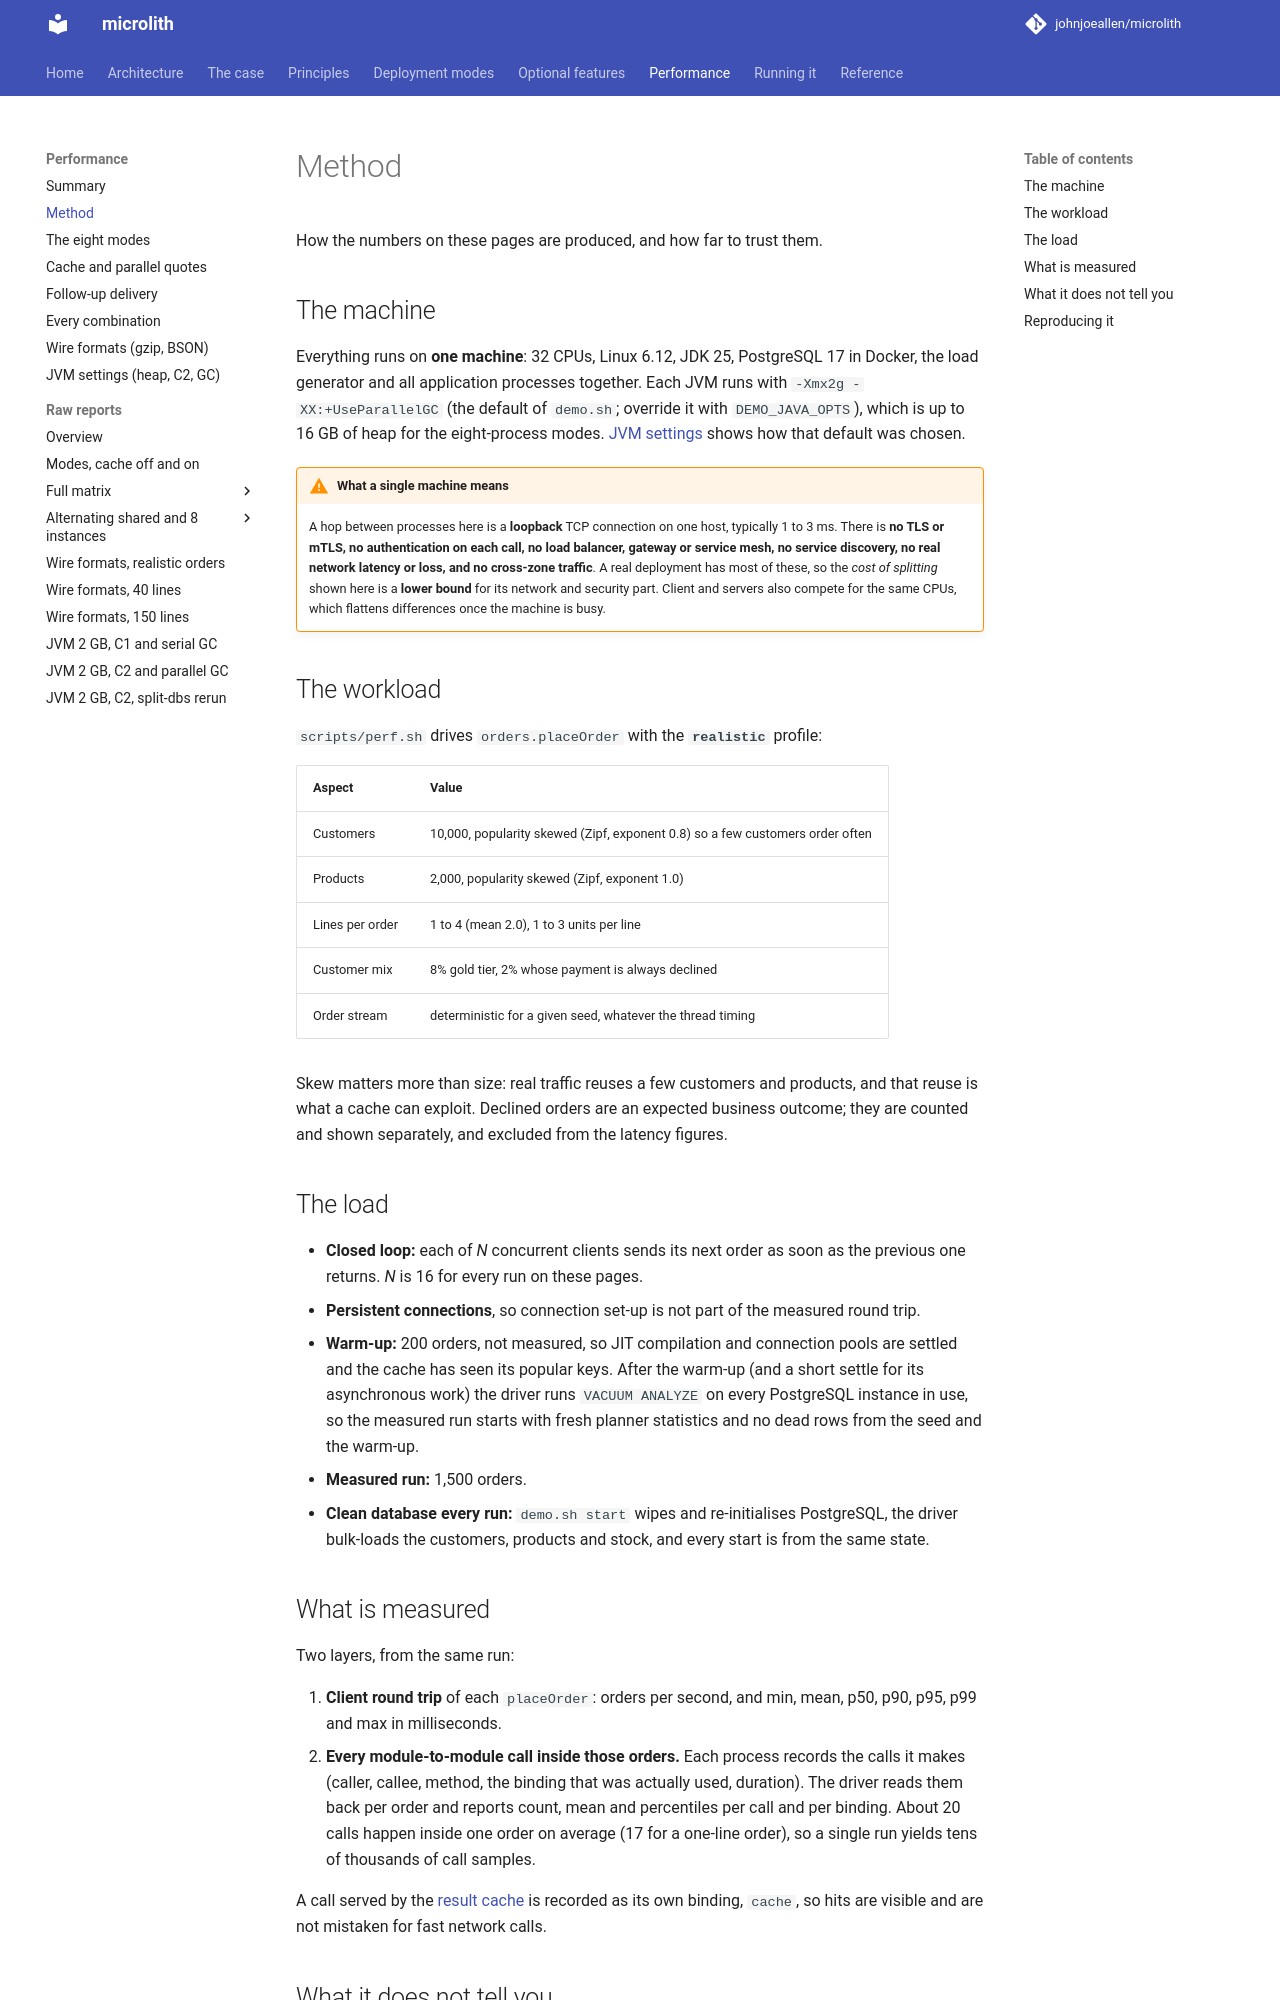

repository: johnjoeallen/microlith · page: 0.1/performance/method/index.html · generator: mkdocs

# Method

How the numbers on these pages are produced, and how far to trust them.

## The machine

Everything runs on **one machine**: 32 CPUs, Linux 6.12, JDK 25, PostgreSQL 17 in Docker, the load generator and all application processes together.
Each JVM runs with `-Xmx2g -XX:+UseParallelGC` (the default of `demo.sh`; override it with `DEMO_JAVA_OPTS`), which is up to 16 GB of heap for the eight-process modes. [JVM settings](jvm-settings.md) shows how that default was chosen.

!!! warning "What a single machine means"
    A hop between processes here is a **loopback** TCP connection on one host, typically 1 to 3 ms. There is **no TLS or mTLS, no authentication on each call, no load balancer, gateway or
    service mesh, no service discovery, no real network latency or loss, and no cross-zone traffic**. A real deployment has most of these, so the *cost of splitting* shown here is a
    **lower bound** for its network and security part. Client and servers also compete for the same CPUs, which flattens differences once the machine is busy.

## The workload

`scripts/perf.sh` drives `orders.placeOrder` with the **`realistic`** profile:

| Aspect | Value |
| --- | --- |
| Customers | 10,000, popularity skewed (Zipf, exponent 0.8) so a few customers order often |
| Products | 2,000, popularity skewed (Zipf, exponent 1.0) |
| Lines per order | 1 to 4 (mean 2.0), 1 to 3 units per line |
| Customer mix | 8% gold tier, 2% whose payment is always declined |
| Order stream | deterministic for a given seed, whatever the thread timing |

Skew matters more than size: real traffic reuses a few customers and products, and that reuse is what a cache can exploit. Declined orders are an
expected business outcome; they are counted and shown separately, and excluded from the latency figures.

## The load

* **Closed loop:** each of *N* concurrent clients sends its next order as soon as the previous one returns. *N* is 16 for every run on these pages.
* **Persistent connections**, so connection set-up is not part of the measured round trip.
* **Warm-up:** 200 orders, not measured, so JIT compilation and connection pools are settled and the cache has seen its popular keys. After the warm-up (and a short settle for its asynchronous work) the driver runs `VACUUM ANALYZE` on every PostgreSQL instance in use, so the measured run starts with fresh planner statistics and no dead rows from the seed and the warm-up.
* **Measured run:** 1,500 orders.
* **Clean database every run:** `demo.sh start` wipes and re-initialises PostgreSQL, the driver bulk-loads the customers, products and stock, and
  every start is from the same state.

## What is measured

Two layers, from the same run:

1. **Client round trip** of each `placeOrder`: orders per second, and min, mean, p50, p90, p95, p99 and max in milliseconds.
2. **Every module-to-module call inside those orders.** Each process records the calls it makes (caller, callee, method, the binding that was
   actually used, duration). The driver reads them back per order and reports count, mean and percentiles per call and per binding. About 20 calls happen inside one order on average (17 for a one-line order), so a single run yields tens of thousands of call samples.

A call served by the [result cache](../features/cache.md) is recorded as its own binding, `cache`, so hits are visible and are not mistaken for fast network calls.
